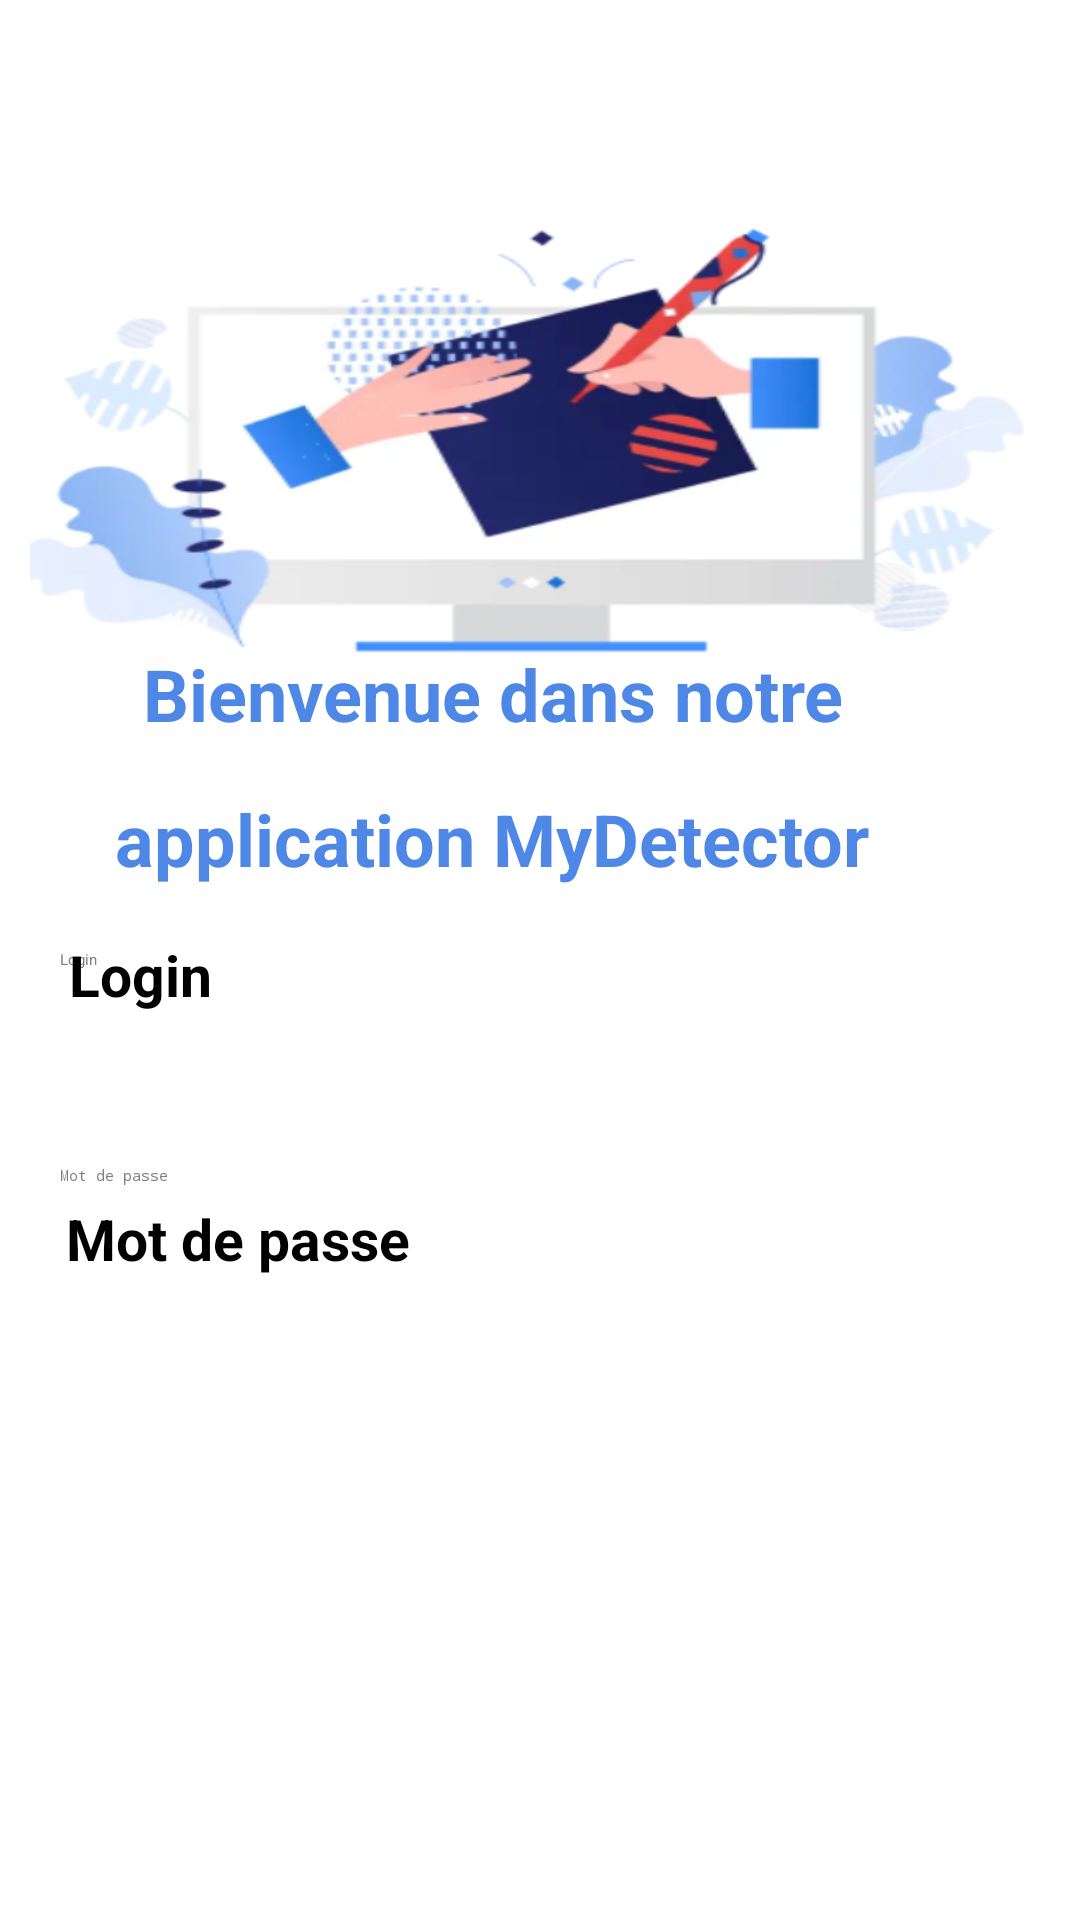

Reconstruct the res/layout file that produces this screen, plus the resources it refers to.
<!-- AndroidManifest.xml: application theme Theme.Detector -->
<!-- res/layout/activity_login.xml -->
<?xml version="1.0" encoding="utf-8"?>
<RelativeLayout xmlns:android="http://schemas.android.com/apk/res/android"
    xmlns:app="http://schemas.android.com/apk/res-auto"
    xmlns:tools="http://schemas.android.com/tools"
    android:layout_width="match_parent"
    android:layout_height="match_parent"
    android:padding="10dp"
    android:background="@color/white"
    tools:context=".login"
    android:accessibilityPaneTitle="LOGIN maybe">

    <EditText
        android:id="@+id/username1"
        android:layout_width="396dp"
        android:layout_height="wrap_content"
        android:layout_alignParentStart="true"
        android:layout_alignParentEnd="true"

        android:layout_centerInParent="true"
        android:layout_marginStart="0dp"
        android:layout_marginTop="400dp"
        android:layout_marginEnd="5dp"
        android:background="@drawable/input_bg"
        android:hint="Login"
        android:paddingLeft="10dp"
        android:paddingTop="5dp"
        android:paddingBottom="5dp"
        android:textColor="#000000"
        android:textColorHint="@color/gray" />

    <EditText
        android:id="@+id/password1"
        android:layout_width="match_parent"
        android:layout_height="wrap_content"
        android:layout_below="@+id/username1"
        android:layout_centerHorizontal="true"
        android:layout_marginTop="55dp"
        android:background="@drawable/input_bg"
        android:hint="Mot de passe"
        android:inputType="textPassword"
        android:paddingLeft="10dp"
        android:paddingTop="5dp"
        android:paddingBottom="5dp"
        android:textColor="#000000"
        android:textColorHint="@color/gray" />

    <Button
        android:id="@+id/btnsignin1"
        android:layout_width="match_parent"
        android:layout_height="wrap_content"
        android:layout_below="@+id/password1"
        android:layout_alignParentStart="true"
        android:layout_alignParentEnd="true"
        android:layout_centerHorizontal="true"
        android:layout_marginStart="29dp"
        android:layout_marginTop="84dp"
        android:layout_marginEnd="30dp"
        android:background="@drawable/button_bg"
        android:text="Se connecter"
        android:textColor="@color/white"
        android:textStyle="bold" />

    <TextView
        android:id="@+id/textView8"
        android:layout_width="wrap_content"
        android:layout_height="wrap_content"
        android:layout_alignParentStart="true"
        android:layout_alignParentTop="true"
        android:layout_marginStart="12dp"
        android:layout_marginTop="390dp"
        android:text="Mot de passe"
        android:textColor="#000000"
        android:textSize="19dp"
        android:textStyle="bold" />

    <TextView
        android:layout_width="187dp"
        android:layout_height="wrap_content"
        android:layout_alignParentStart="true"
        android:layout_alignParentTop="true"
        android:layout_marginStart="13dp"
        android:layout_marginTop="302dp"
        android:text="Login"
        android:textColor="#000000"
        android:textSize="19dp"
        android:textStyle="bold" />

    <TextView
        android:id="@+id/textView3"
        android:layout_width="401dp"
        android:layout_height="186dp"
        android:layout_alignParentEnd="true"
        android:layout_centerHorizontal="true"
        android:layout_marginTop="45dp"
        android:layout_marginEnd="0dp"
        android:background="@drawable/cap"
        android:gravity="center"
        android:lineSpacingExtra="20sp"

        android:textColor="@color/purple_200"
        android:textSize="24sp"
        android:textStyle="bold"
        app:layout_constraintEnd_toEndOf="parent"
        app:layout_constraintHorizontal_bias="0.498"
        app:layout_constraintStart_toStartOf="parent"
        app:layout_constraintTop_toTopOf="parent" />

    <TextView
        android:id="@+id/textView4"
        android:layout_width="386dp"
        android:layout_height="131dp"
        android:layout_alignParentStart="true"
        android:layout_alignParentEnd="true"
        android:layout_centerHorizontal="true"
        android:layout_marginStart="1dp"
        android:layout_marginTop="180dp"
        android:layout_marginEnd="33dp"
        android:gravity="center"
        android:lineSpacingExtra="20sp"
        android:text="Bienvenue dans notre application MyDetector"
        android:textColor="@color/purple_200"
        android:textSize="24sp"
        android:textStyle="bold"
        app:layout_constraintEnd_toEndOf="parent"
        app:layout_constraintHorizontal_bias="0.498"
        app:layout_constraintStart_toStartOf="parent"
        app:layout_constraintTop_toTopOf="parent" />


</RelativeLayout>
<!-- resources referenced by this layout -->
<resources>
  <color name="gray">#808080</color>
  <color name="purple_200">#4e87e6</color>
  <color name="white">#FFFFFFFF</color>
  <!-- drawable cap: png bitmap (drawable, 109351 bytes) -->
</resources>
